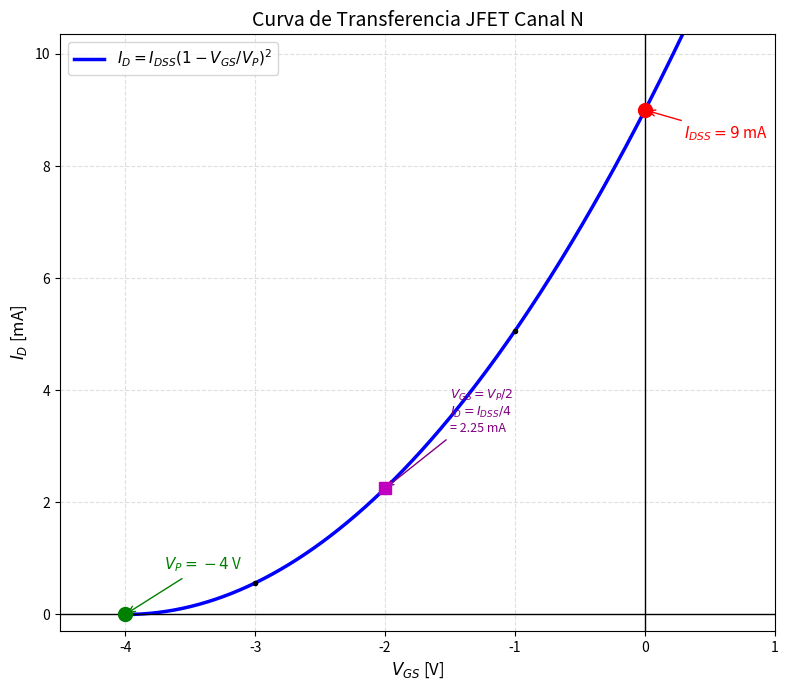
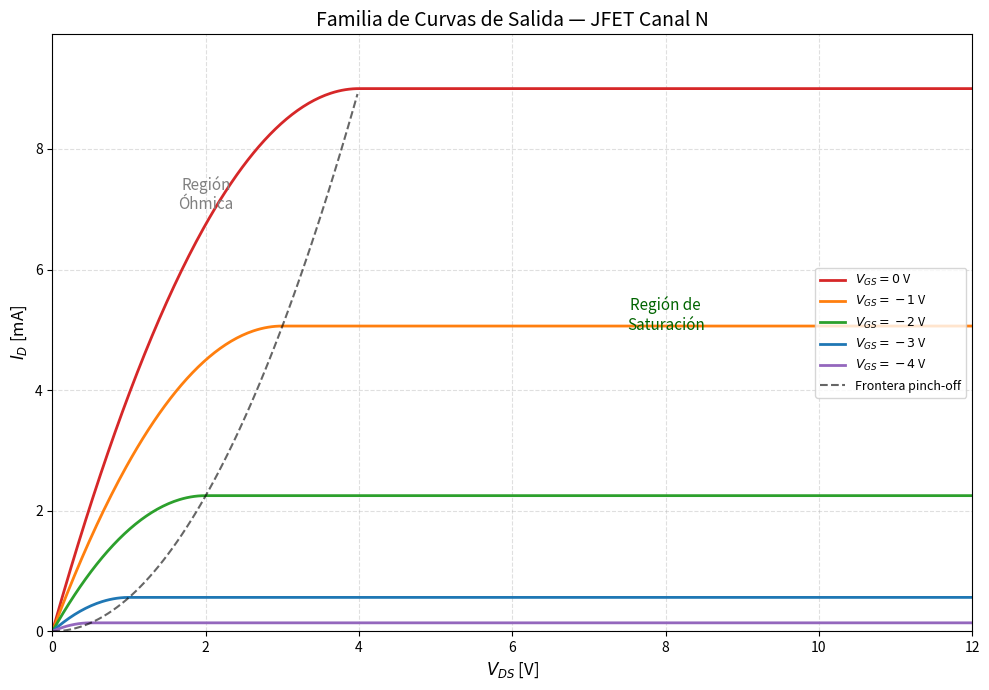
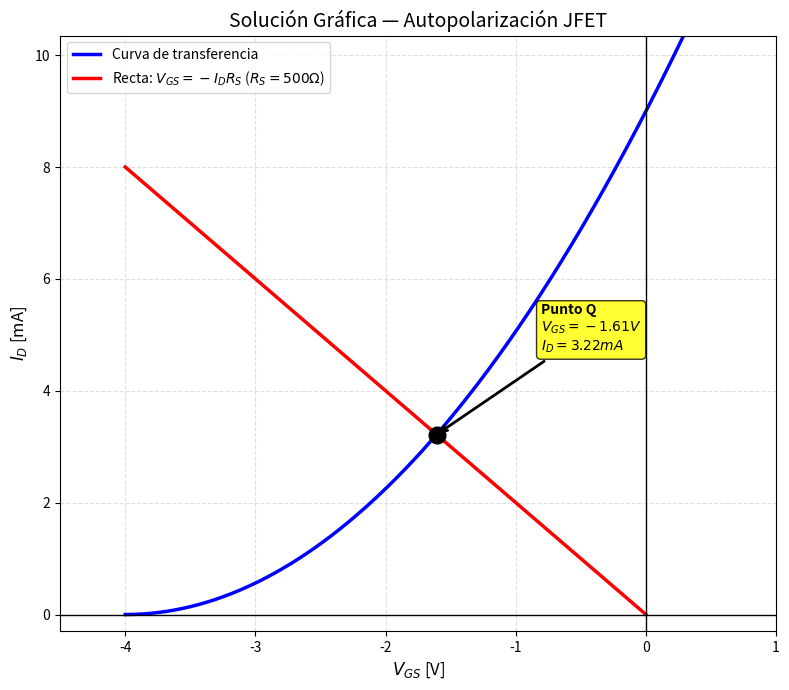

These charts were generated, in order, by the following Python code:
"""
FET-gen-curva-transferencia.py
──────────────────────────────
Genera las curvas características del transistor FET:
  1. Curva de transferencia ID vs VGS (ecuación de Shockley para FET)
  2. Curvas de salida ID vs VDS (familia de curvas)
  3. Solución gráfica de autopolarización
  4. Comparativa JFET / MOSFET deplexión / MOSFET enriquecimiento

Dependencias: numpy, matplotlib
Salida: 03-Transistor-FET/media/generated/

Ejecutar desde la raíz del repositorio:
  python 00-META/tools/FET-gen-curva-transferencia.py
"""

import numpy as np
import matplotlib.pyplot as plt
import os

OUTPUT_DIR = os.path.join("03-Transistor-FET", "media", "generated")
os.makedirs(OUTPUT_DIR, exist_ok=True)

# ── Parámetros JFET canal N (tipo 2N5459) ──
IDSS = 9e-3    # 9 mA
VP = -4.0      # Voltaje de pinch-off (V)

def jfet_transfer(VGS, IDSS, VP):
    """Ecuación de Shockley para FET: ID = IDSS*(1 - VGS/VP)^2"""
    ID = np.where(VGS <= VP, 0, IDSS * (1 - VGS / VP)**2)
    return np.clip(ID, 0, None)

def jfet_output(VDS, VGS, IDSS, VP):
    """Curva de salida simplificada con región óhmica y saturación."""
    VP_eff = VGS - VP  # VP_eff = VGS - VP (positivo cuando conduce)
    ID_sat = IDSS * (1 - VGS / VP)**2
    
    ID = np.where(
        VDS < VP_eff,
        # Región óhmica: aproximación cuadrática
        ID_sat * (2 * VDS / VP_eff - (VDS / VP_eff)**2),
        # Región de saturación
        ID_sat * np.ones_like(VDS)
    )
    return np.clip(ID, 0, None)

# ═══════════════ GRÁFICA 1: CURVA DE TRANSFERENCIA ═══════════════
VGS = np.linspace(VP, 0.5, 500)
ID = jfet_transfer(VGS, IDSS, VP)

fig, ax = plt.subplots(figsize=(8, 7))
ax.plot(VGS, ID * 1000, 'b-', linewidth=2.5, label='$I_D = I_{DSS}(1 - V_{GS}/V_P)^2$')

# Puntos notables
ax.plot(0, IDSS * 1000, 'ro', markersize=10, zorder=5)
ax.annotate(f'$I_{{DSS}} = {IDSS*1000:.0f}$ mA', xy=(0, IDSS*1000),
            xytext=(0.3, IDSS*1000 - 0.5), fontsize=11, color='red',
            arrowprops=dict(arrowstyle='->', color='red'))

ax.plot(VP, 0, 'go', markersize=10, zorder=5)
ax.annotate(f'$V_P = {VP:.0f}$ V', xy=(VP, 0),
            xytext=(VP + 0.3, 0.8), fontsize=11, color='green',
            arrowprops=dict(arrowstyle='->', color='green'))

# Punto medio
VGS_mid = VP / 2
ID_mid = IDSS * (1 - VGS_mid / VP)**2
ax.plot(VGS_mid, ID_mid * 1000, 'ms', markersize=8, zorder=5)
ax.annotate(f'$V_{{GS}} = V_P/2$\n$I_D = I_{{DSS}}/4$\n= {ID_mid*1000:.2f} mA',
            xy=(VGS_mid, ID_mid * 1000), xytext=(VGS_mid + 0.5, ID_mid * 1000 + 1),
            fontsize=9, color='purple',
            arrowprops=dict(arrowstyle='->', color='purple'))

# Tabla normalizada como marcadores
fractions = [0.25, 0.5, 0.75]
for frac in fractions:
    vgs_f = VP * frac
    id_f = IDSS * (1 - frac)**2
    ax.plot(vgs_f, id_f * 1000, 'k.', markersize=6)

ax.set_title('Curva de Transferencia JFET Canal N', fontsize=14)
ax.set_xlabel('$V_{GS}$ [V]', fontsize=12)
ax.set_ylabel('$I_D$ [mA]', fontsize=12)
ax.axhline(0, color='black', linewidth=1)
ax.axvline(0, color='black', linewidth=1)
ax.grid(True, linestyle='--', alpha=0.4)
ax.legend(fontsize=11, loc='upper left')
ax.set_xlim(VP - 0.5, 1)
ax.set_ylim(-0.3, IDSS * 1000 * 1.15)
plt.tight_layout()
plt.savefig(os.path.join(OUTPUT_DIR, 'fet_curva_transferencia.png'), dpi=120)
print("Generada: fet_curva_transferencia.png")

# ═══════════════ GRÁFICA 2: FAMILIA DE CURVAS ID vs VDS ═══════════════
VDS = np.linspace(0, 12, 500)
VGS_values = [0, -1, -2, -3, -3.5]
colors = ['#d62728', '#ff7f0e', '#2ca02c', '#1f77b4', '#9467bd']

fig, ax = plt.subplots(figsize=(10, 7))

for vgs, color in zip(VGS_values, colors):
    if vgs <= VP:
        continue
    ID = jfet_output(VDS, vgs, IDSS, VP)
    ax.plot(VDS, ID * 1000, color=color, linewidth=2,
            label=f'$V_{{GS}} = {vgs:.0f}$ V')

# Curva de pinch-off (locus)
VDS_pinch = np.linspace(0, 12, 200)
VGS_pinch = VP + VDS_pinch  # VDS = VGS - VP
ID_pinch = jfet_transfer(VGS_pinch, IDSS, VP)
mask = (VGS_pinch <= 0) & (VDS_pinch >= 0)
ax.plot(VDS_pinch[mask], ID_pinch[mask] * 1000, 'k--', linewidth=1.5,
        alpha=0.6, label='Frontera pinch-off')

ax.text(2, 7, 'Región\nÓhmica', fontsize=11, color='gray', ha='center', style='italic')
ax.text(8, 5, 'Región de\nSaturación', fontsize=11, color='darkgreen', ha='center', style='italic')

ax.set_title('Familia de Curvas de Salida — JFET Canal N', fontsize=14)
ax.set_xlabel('$V_{DS}$ [V]', fontsize=12)
ax.set_ylabel('$I_D$ [mA]', fontsize=12)
ax.set_xlim(0, 12)
ax.set_ylim(0, IDSS * 1000 * 1.1)
ax.grid(True, linestyle='--', alpha=0.4)
ax.legend(loc='right', fontsize=9)
plt.tight_layout()
plt.savefig(os.path.join(OUTPUT_DIR, 'fet_familia_curvas_id_vds.png'), dpi=120)
print("Generada: fet_familia_curvas_id_vds.png")

# ═══════════════ GRÁFICA 3: AUTOPOLARIZACIÓN (solución gráfica) ═══════════════
RS = 500  # Ω

fig, ax = plt.subplots(figsize=(8, 7))

# Curva de transferencia
VGS_t = np.linspace(VP, 0.5, 500)
ID_t = jfet_transfer(VGS_t, IDSS, VP)
ax.plot(VGS_t, ID_t * 1000, 'b-', linewidth=2.5, label='Curva de transferencia')

# Recta de polarización: VGS = -ID*RS → ID = -VGS/RS
VGS_line = np.linspace(VP, 0, 200)
ID_line = -VGS_line / RS
ax.plot(VGS_line, ID_line * 1000, 'r-', linewidth=2.5,
        label=f'Recta: $V_{{GS}} = -I_D R_S$ ($R_S = {RS}Ω$)')

# Punto Q (intersección numérica)
# Resolver: IDSS*(1 - VGS/VP)^2 = -VGS/RS
# con VGS = -ID*RS
from scipy.optimize import fsolve

def eq_autopolarizacion(ID_val):
    VGS_val = -ID_val * RS
    return IDSS * (1 - VGS_val / VP)**2 - ID_val

try:
    ID_Q = fsolve(eq_autopolarizacion, IDSS/4)[0]
    VGS_Q = -ID_Q * RS
    ax.plot(VGS_Q, ID_Q * 1000, 'ko', markersize=12, zorder=5)
    ax.annotate(f'Punto Q\n$V_{{GS}} = {VGS_Q:.2f}V$\n$I_D = {ID_Q*1000:.2f}mA$',
                xy=(VGS_Q, ID_Q * 1000), xytext=(VGS_Q + 0.8, ID_Q * 1000 + 1.5),
                fontsize=10, fontweight='bold',
                arrowprops=dict(arrowstyle='->', color='black', linewidth=2),
                bbox=dict(boxstyle='round,pad=0.3', facecolor='yellow', alpha=0.8))
except Exception:
    pass  # scipy no disponible, se omite el punto Q

ax.set_title('Solución Gráfica — Autopolarización JFET', fontsize=14)
ax.set_xlabel('$V_{GS}$ [V]', fontsize=12)
ax.set_ylabel('$I_D$ [mA]', fontsize=12)
ax.axhline(0, color='black', linewidth=1)
ax.axvline(0, color='black', linewidth=1)
ax.grid(True, linestyle='--', alpha=0.4)
ax.legend(fontsize=10, loc='upper left')
ax.set_xlim(VP - 0.5, 1)
ax.set_ylim(-0.3, IDSS * 1000 * 1.15)
plt.tight_layout()
plt.savefig(os.path.join(OUTPUT_DIR, 'fet_autopolarizacion_grafica.png'), dpi=120)
print("Generada: fet_autopolarizacion_grafica.png")

print("\n✅ Todas las gráficas FET generadas en:", OUTPUT_DIR)
